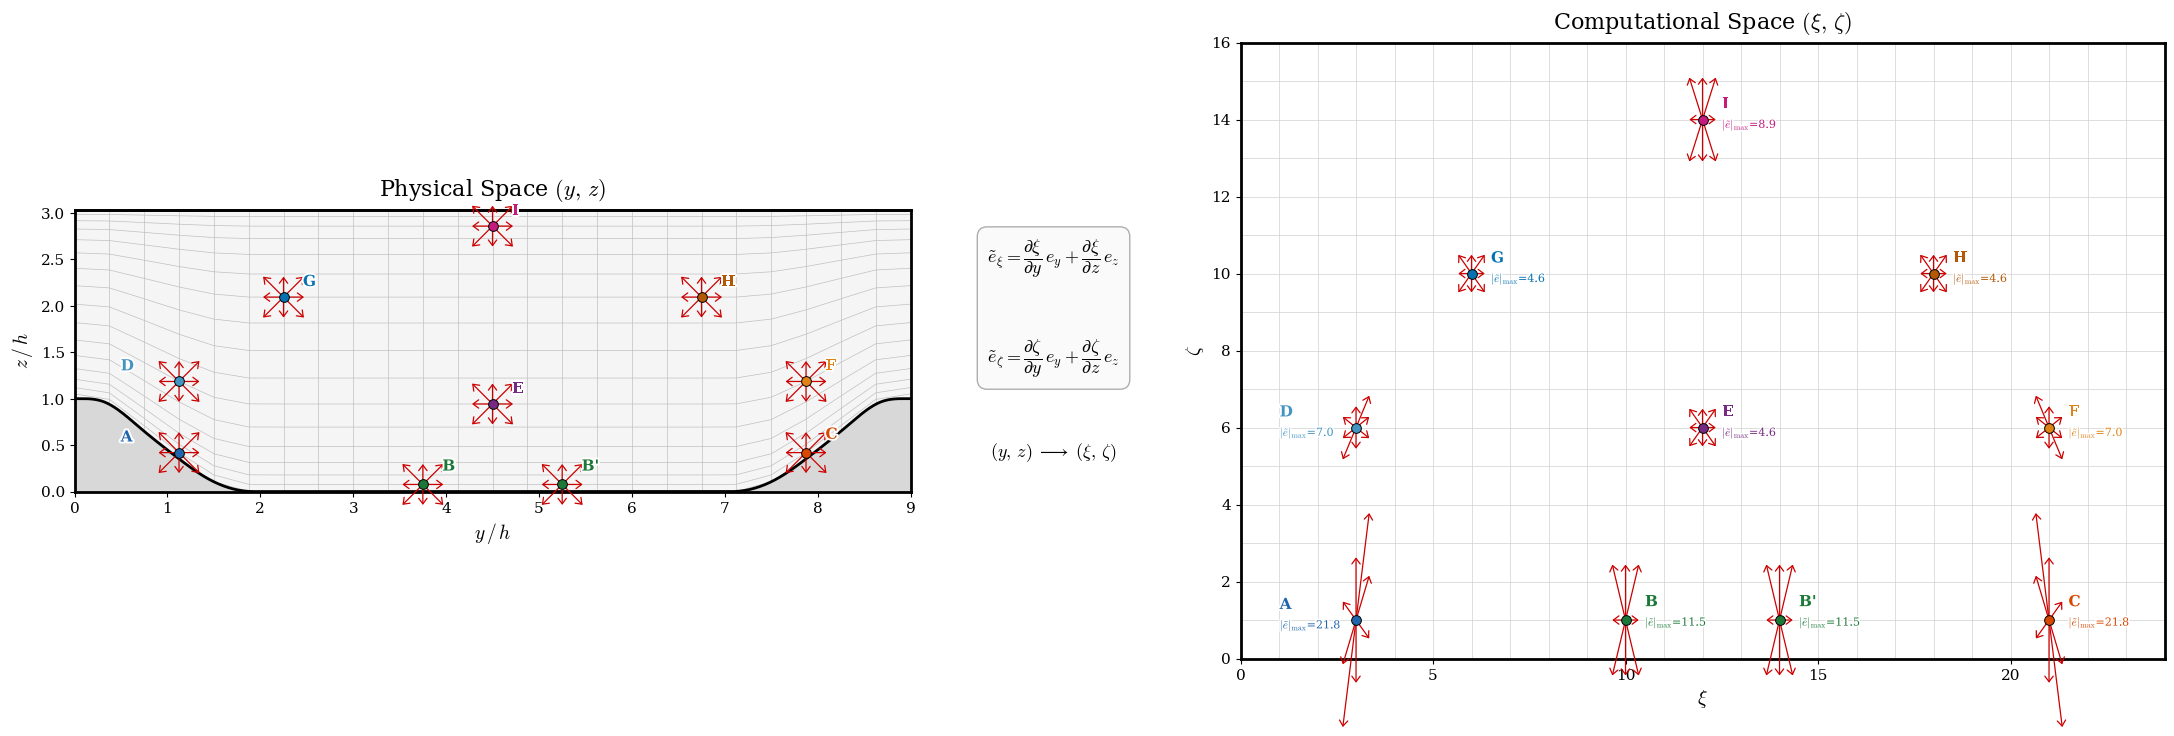

Generate this figure with matplotlib: (Note: this script raises an exception after producing the figure.)
"""
Periodic Hill Curvilinear Mesh <-> Computational Space Mapping Visualization
===========================================================================
v4 – Global arrow normalization (proportional lengths) with overlap-aware
     node placement. Boundary nodes kept at j=1; inner nodes placed at
     higher j where arrows are shorter and won't clash.
"""

import numpy as np
import matplotlib
matplotlib.use('Agg')
import matplotlib.pyplot as plt
import matplotlib.patheffects as pe
from matplotlib.patches import FancyArrowPatch
import os

# ======================================================================
# Hill Profile
# ======================================================================

def hill_function(Y, LY=9.0):
    Y = np.asarray(Y, dtype=float)
    scalar = Y.ndim == 0
    Y = np.atleast_1d(Y).copy()
    Y = np.where(Y < 0, Y + LY, Y)
    Y = np.where(Y > LY, Y - LY, Y)
    model = np.zeros_like(Y)
    Yb = Y; t = Yb * 28.0
    seg1 = Yb <= (54.0/28.0)*(9.0/54.0)
    model = np.where(seg1, (1.0/28.0)*np.minimum(28.0, 28.0 + 0.006775070969851*t*t - 0.0021245277758000*t*t*t), model)
    seg2 = (Yb > (54.0/28.0)*(9.0/54.0)) & (Yb <= (54.0/28.0)*(14.0/54.0))
    model = np.where(seg2, 1.0/28.0*(25.07355893131 + 0.9754803562315*t - 0.1016116352781*t*t + 0.001889794677828*t*t*t), model)
    seg3 = (Yb > (54.0/28.0)*(14.0/54.0)) & (Yb <= (54.0/28.0)*(20.0/54.0))
    model = np.where(seg3, 1.0/28.0*(25.79601052357 + 0.8206693007457*t - 0.09055370274339*t*t + 0.001626510569859*t*t*t), model)
    seg4 = (Yb > (54.0/28.0)*(20.0/54.0)) & (Yb <= (54.0/28.0)*(30.0/54.0))
    model = np.where(seg4, 1.0/28.0*(40.46435022819 - 1.379581654948*t + 0.019458845041284*t*t - 0.0002070318932190*t*t*t), model)
    seg5 = (Yb > (54.0/28.0)*(30.0/54.0)) & (Yb <= (54.0/28.0)*(40.0/54.0))
    model = np.where(seg5, 1.0/28.0*(17.92461334664 + 0.8743920332081*t - 0.05567361123058*t*t + 0.0006277731764683*t*t*t), model)
    seg6 = (Yb > (54.0/28.0)*(40.0/54.0)) & (Yb <= (54.0/28.0)*(54.0/54.0))
    model = np.where(seg6, 1.0/28.0*np.maximum(0.0, 56.39011190988 - 2.010520359035*t + 0.01644919857549*t*t + 0.00002674976141766*t*t*t), model)
    Yr = LY - Y; tr = Yr * 28.0; rseg = (Y >= LY - (54.0/28.0))
    model = np.where(rseg & (Yr <= (54.0/28.0)*(9.0/54.0)), (1.0/28.0)*np.minimum(28.0, 28.0 + 0.006775070969851*tr*tr - 0.0021245277758000*tr*tr*tr), model)
    model = np.where(rseg & (Yr > (54.0/28.0)*(9.0/54.0)) & (Yr <= (54.0/28.0)*(14.0/54.0)), 1.0/28.0*(25.07355893131 + 0.9754803562315*tr - 0.1016116352781*tr*tr + 0.001889794677828*tr*tr*tr), model)
    model = np.where(rseg & (Yr > (54.0/28.0)*(14.0/54.0)) & (Yr <= (54.0/28.0)*(20.0/54.0)), 1.0/28.0*(25.79601052357 + 0.8206693007457*tr - 0.09055370274339*tr*tr + 0.001626510569859*tr*tr*tr), model)
    model = np.where(rseg & (Yr > (54.0/28.0)*(20.0/54.0)) & (Yr <= (54.0/28.0)*(30.0/54.0)), 1.0/28.0*(40.46435022819 - 1.379581654948*tr + 0.019458845041284*tr*tr - 0.0002070318932190*tr*tr*tr), model)
    model = np.where(rseg & (Yr > (54.0/28.0)*(30.0/54.0)) & (Yr <= (54.0/28.0)*(40.0/54.0)), 1.0/28.0*(17.92461334664 + 0.8743920332081*tr - 0.05567361123058*tr*tr + 0.0006277731764683*tr*tr*tr), model)
    model = np.where(rseg & (Yr > (54.0/28.0)*(40.0/54.0)) & (Yr <= (54.0/28.0)*(54.0/54.0)), 1.0/28.0*np.maximum(0.0, 56.39011190988 - 2.010520359035*tr + 0.01644919857549*tr*tr + 0.00002674976141766*tr*tr*tr), model)
    return model.item() if scalar else model

def tanh_stretch(L, a, j, N):
    ratio = np.log((1.0 + a) / (1.0 - a))
    return L/2.0 + (L/2.0/a)*np.tanh((-1.0 + 2.0*j/N)/2.0 * ratio)

def find_stretch_param(L, N, target_dz):
    a_lo, a_hi = 1e-6, 1.0 - 1e-6
    for _ in range(200):
        a_mid = (a_lo + a_hi) / 2.0
        dz_first = tanh_stretch(L, a_mid, 1, N) - tanh_stretch(L, a_mid, 0, N)
        if dz_first < target_dz: a_hi = a_mid
        else: a_lo = a_mid
    return (a_lo + a_hi) / 2.0

def generate_grid(Ny, Nz, LY=9.0, LZ=3.036, H_HILL=1.0):
    y_1d = np.linspace(0, LY, Ny)
    z_bottom = hill_function(y_1d)
    total_max = LZ; CFL = 0.6
    min_size_coarse = (LZ - H_HILL) / (Nz - 1) * CFL
    a = find_stretch_param(total_max, Nz - 1, min_size_coarse)
    Y = np.zeros((Ny, Nz)); Z = np.zeros((Ny, Nz))
    for i in range(Ny):
        total = LZ - z_bottom[i]; Y[i, :] = y_1d[i]
        for j in range(Nz):
            Z[i, j] = z_bottom[i] + tanh_stretch(total, a, j, Nz - 1)
    return Y, Z

e_cart = np.array([[0,0],[1,0],[0,1],[-1,0],[0,-1],[1,1],[-1,1],[-1,-1],[1,-1]], dtype=float)

def compute_jacobian(Y, Z, i, j):
    Ny, Nz = Y.shape
    im, ip = max(i-1, 0), min(i+1, Ny-1)
    jm, jp = max(j-1, 0), min(j+1, Nz-1)
    dy_dxi   = (Y[ip, j] - Y[im, j]) / float(ip - im)
    dz_dxi   = (Z[ip, j] - Z[im, j]) / float(ip - im)
    dy_dzeta = (Y[i, jp] - Y[i, jm]) / float(jp - jm)
    dz_dzeta = (Z[i, jp] - Z[i, jm]) / float(jp - jm)
    J_inv = np.array([[dy_dxi, dy_dzeta], [dz_dxi, dz_dzeta]])
    return np.linalg.inv(J_inv)

def compute_contravariant_velocities(Y, Z, i, j):
    J = compute_jacobian(Y, Z, i, j)
    e_contra = np.zeros((9, 2))
    for alpha in range(9):
        e_contra[alpha] = J @ e_cart[alpha]
    return e_contra

def draw_arrows(ax, xc, yc, vectors, scale,
                color='#CC0000', lw=0.9, zorder=10):
    for alpha in range(1, 9):
        dx = vectors[alpha, 0] * scale
        dy = vectors[alpha, 1] * scale
        if dx**2 + dy**2 < 1e-16:
            continue
        arrow = FancyArrowPatch(
            (xc, yc), (xc + dx, yc + dy),
            arrowstyle='->,head_width=3.0,head_length=4.0',
            color=color, linewidth=lw, zorder=zorder,
            mutation_scale=1.0, shrinkA=0, shrinkB=0,
            clip_on=False,
        )
        ax.add_patch(arrow)

# ======================================================================
# Main
# ======================================================================

def main():
    Ny, Nz = 25, 17
    LY, LZ = 9.0, 3.036
    Y, Z = generate_grid(Ny, Nz, LY=LY, LZ=LZ)

    # ------------------------------------------------------------------
    # Node placement strategy (global normalization):
    #   Boundary (j=1): long arrows → space ξ ≥ 7 apart
    #   Mid-layer (j=6): moderate arrows → ξ ≥ 5 apart, ζ≥5 from boundary
    #   Core (j=10): short arrows → flexible
    #   Top (j=14): moderate arrows
    # ------------------------------------------------------------------
    nodes = [
        # Boundary layer j=1 — large |ẽ|, need wide ξ spacing
        ('A',   3,   1,  '#2166AC',  (-42,  8),  (-55,  8)),
        ('B',  10,   1,  '#1B7837',  ( 14, 10),  ( 14, 10)),
        ("B'", 14,   1,  '#1B7837',  ( 14, 10),  ( 14, 10)),   # mirror of B
        ('C',  21,   1,  '#D94701',  ( 14, 10),  ( 14, 10)),

        # Mid-height j=6 — moderate |ẽ|
        ('D',   3,   6,  '#4393C3',  (-42,  8),  (-55,  8)),
        ('E',  12,   6,  '#762A83',  ( 14,  8),  ( 14,  8)),
        ('F',  21,   6,  '#E08214',  ( 14,  8),  ( 14,  8)),

        # Channel core j=10 — small |ẽ|
        ('G',   6,  10,  '#0571B0',  ( 14,  8),  ( 14,  8)),
        ('H',  18,  10,  '#B35806',  ( 14,  8),  ( 14,  8)),

        # Near top wall j=14
        ('I',  12,  14,  '#C51B7D',  ( 14,  8),  ( 14,  8)),
    ]

    # Precompute
    node_data = []
    for (label, ni, nj, *_) in nodes:
        e_contra = compute_contravariant_velocities(Y, Z, ni, nj)
        mags = np.array([np.linalg.norm(e_contra[a]) for a in range(1, 9)])
        node_data.append((e_contra, mags, mags.max()))

    global_max_e = max(nd[2] for nd in node_data)
    global_arrow_scale = 2.8 / global_max_e

    for idx, (label, ni, nj, *_) in enumerate(nodes):
        lm = node_data[idx][2]
        print(f"  {label} (i={ni:2d},j={nj:2d}): |ẽ|_max={lm:6.2f}  "
              f"→ arrow={lm*global_arrow_scale:.2f} grid")

    # ------------------------------------------------------------------
    # Style
    # ------------------------------------------------------------------
    plt.rcParams.update({
        'font.family': 'serif', 'font.size': 13,
        'mathtext.fontset': 'cm', 'axes.linewidth': 1.0,
    })

    fig = plt.figure(figsize=(22, 8.5))
    ax_phys = fig.add_axes([0.03, 0.09, 0.38, 0.82])
    ax_comp = fig.add_axes([0.56, 0.09, 0.42, 0.82])

    # =================================================================
    # LEFT PANEL
    # =================================================================
    ax_phys.set_facecolor('#F5F5F5')
    for sp in ax_phys.spines.values():
        sp.set_linewidth(2.0)

    for j in range(Nz):
        ax_phys.plot(Y[:, j], Z[:, j], color='#C0C0C0', lw=0.5, zorder=1)
    for i in range(Ny):
        ax_phys.plot(Y[i, :], Z[i, :], color='#C0C0C0', lw=0.5, zorder=1)

    y_fine = np.linspace(0, LY, 500)
    z_wall = hill_function(y_fine)
    ax_phys.fill_between(y_fine, 0, z_wall, color='#D8D8D8', zorder=2)
    ax_phys.plot(y_fine, z_wall, color='black', lw=2.0, zorder=5)
    ax_phys.plot([0, LY], [LZ, LZ], color='black', lw=2.0, zorder=5, clip_on=False)

    arrow_base = 0.22

    for (label, ni, nj, color, phys_off, comp_off) in nodes:
        yc, zc = Y[ni, nj], Z[ni, nj]
        e_square = e_cart * arrow_base
        draw_arrows(ax_phys, yc, zc, e_square, scale=1.0,
                    color='#CC0000', lw=0.9, zorder=10)
        ax_phys.plot(yc, zc, 'o', color=color, markersize=7,
                     markeredgecolor='black', markeredgewidth=0.7, zorder=15)
        ax_phys.annotate(label, (yc, zc), textcoords='offset points',
                         xytext=phys_off, fontsize=11, fontweight='bold',
                         color=color, zorder=20,
                         path_effects=[pe.withStroke(linewidth=2.8, foreground='white')])

    ax_phys.set_xlabel(r'$y\,/\,h$', fontsize=14)
    ax_phys.set_ylabel(r'$z\,/\,h$', fontsize=14)
    ax_phys.set_title(r'Physical Space $(y,\, z)$', fontsize=16, pad=10)
    ax_phys.set_xlim(0, LY)
    ax_phys.set_ylim(0, LZ)
    ax_phys.set_aspect('equal')
    ax_phys.tick_params(labelsize=11)

    # =================================================================
    # RIGHT PANEL — GLOBAL normalisation
    # =================================================================
    ax_comp.set_facecolor('white')
    for sp in ax_comp.spines.values():
        sp.set_linewidth(2.0)

    for j in range(Nz):
        ax_comp.plot([0, Ny-1], [j, j], color='#D0D0D0', lw=0.5, zorder=1)
    for i in range(Ny):
        ax_comp.plot([i, i], [0, Nz-1], color='#D0D0D0', lw=0.5, zorder=1)

    for idx, (label, ni, nj, color, phys_off, comp_off) in enumerate(nodes):
        xi_c, zeta_c = float(ni), float(nj)
        e_contra, mags, local_max = node_data[idx]

        draw_arrows(ax_comp, xi_c, zeta_c, e_contra, scale=global_arrow_scale,
                    color='#CC0000', lw=0.9, zorder=10)

        ax_comp.plot(xi_c, zeta_c, 'o', color=color, markersize=7,
                     markeredgecolor='black', markeredgewidth=0.7, zorder=15)
        ax_comp.annotate(label, (xi_c, zeta_c), textcoords='offset points',
                         xytext=comp_off, fontsize=11, fontweight='bold',
                         color=color, zorder=20,
                         path_effects=[pe.withStroke(linewidth=2.8, foreground='white')])
        mag_off = (comp_off[0], comp_off[1] - 14)
        ax_comp.annotate(
            r'$|\tilde{e}|_{\max}$' + f'={local_max:.1f}',
            (xi_c, zeta_c), textcoords='offset points',
            xytext=mag_off, fontsize=8, color=color, zorder=20,
            path_effects=[pe.withStroke(linewidth=2.2, foreground='white')])

    ax_comp.set_xlabel(r'$\xi$', fontsize=14)
    ax_comp.set_ylabel(r'$\zeta$', fontsize=14)
    ax_comp.set_title(r'Computational Space $(\xi,\, \zeta)$', fontsize=16, pad=10)
    ax_comp.set_xlim(0, Ny - 1)
    ax_comp.set_ylim(0, Nz - 1)
    ax_comp.set_aspect('equal')
    ax_comp.tick_params(labelsize=11)

    # =================================================================
    # Central annotation
    # =================================================================
    formula = (
        r'$\tilde{e}_\xi = \dfrac{\partial\xi}{\partial y}\,e_y'
        r' + \dfrac{\partial\xi}{\partial z}\,e_z$'
        '\n\n'
        r'$\tilde{e}_\zeta = \dfrac{\partial\zeta}{\partial y}\,e_y'
        r' + \dfrac{\partial\zeta}{\partial z}\,e_z$'
    )
    fig.text(0.475, 0.55, formula,
             ha='center', va='center', fontsize=13, color='black',
             linespacing=2.0,
             bbox=dict(boxstyle='round,pad=0.55', facecolor='#FAFAFA',
                       edgecolor='#AAAAAA', alpha=0.95))
    fig.text(0.475, 0.38,
             r'$(y,\, z) \;\longrightarrow\; (\xi,\, \zeta)$',
             ha='center', va='center', fontsize=13, color='black')

    # Save
    out = os.path.dirname(os.path.abspath(__file__))
    fig.savefig(os.path.join(out, 'curvilinear_mesh_mapping.png'),
                dpi=300, bbox_inches='tight', facecolor='white')
    fig.savefig(os.path.join(out, 'curvilinear_mesh_mapping.pdf'),
                bbox_inches='tight', facecolor='white')
    print(f"\nSaved to: {out}")
    print("  - curvilinear_mesh_mapping.png")
    print("  - curvilinear_mesh_mapping.pdf")
    plt.close(fig)

if __name__ == '__main__':
    main()